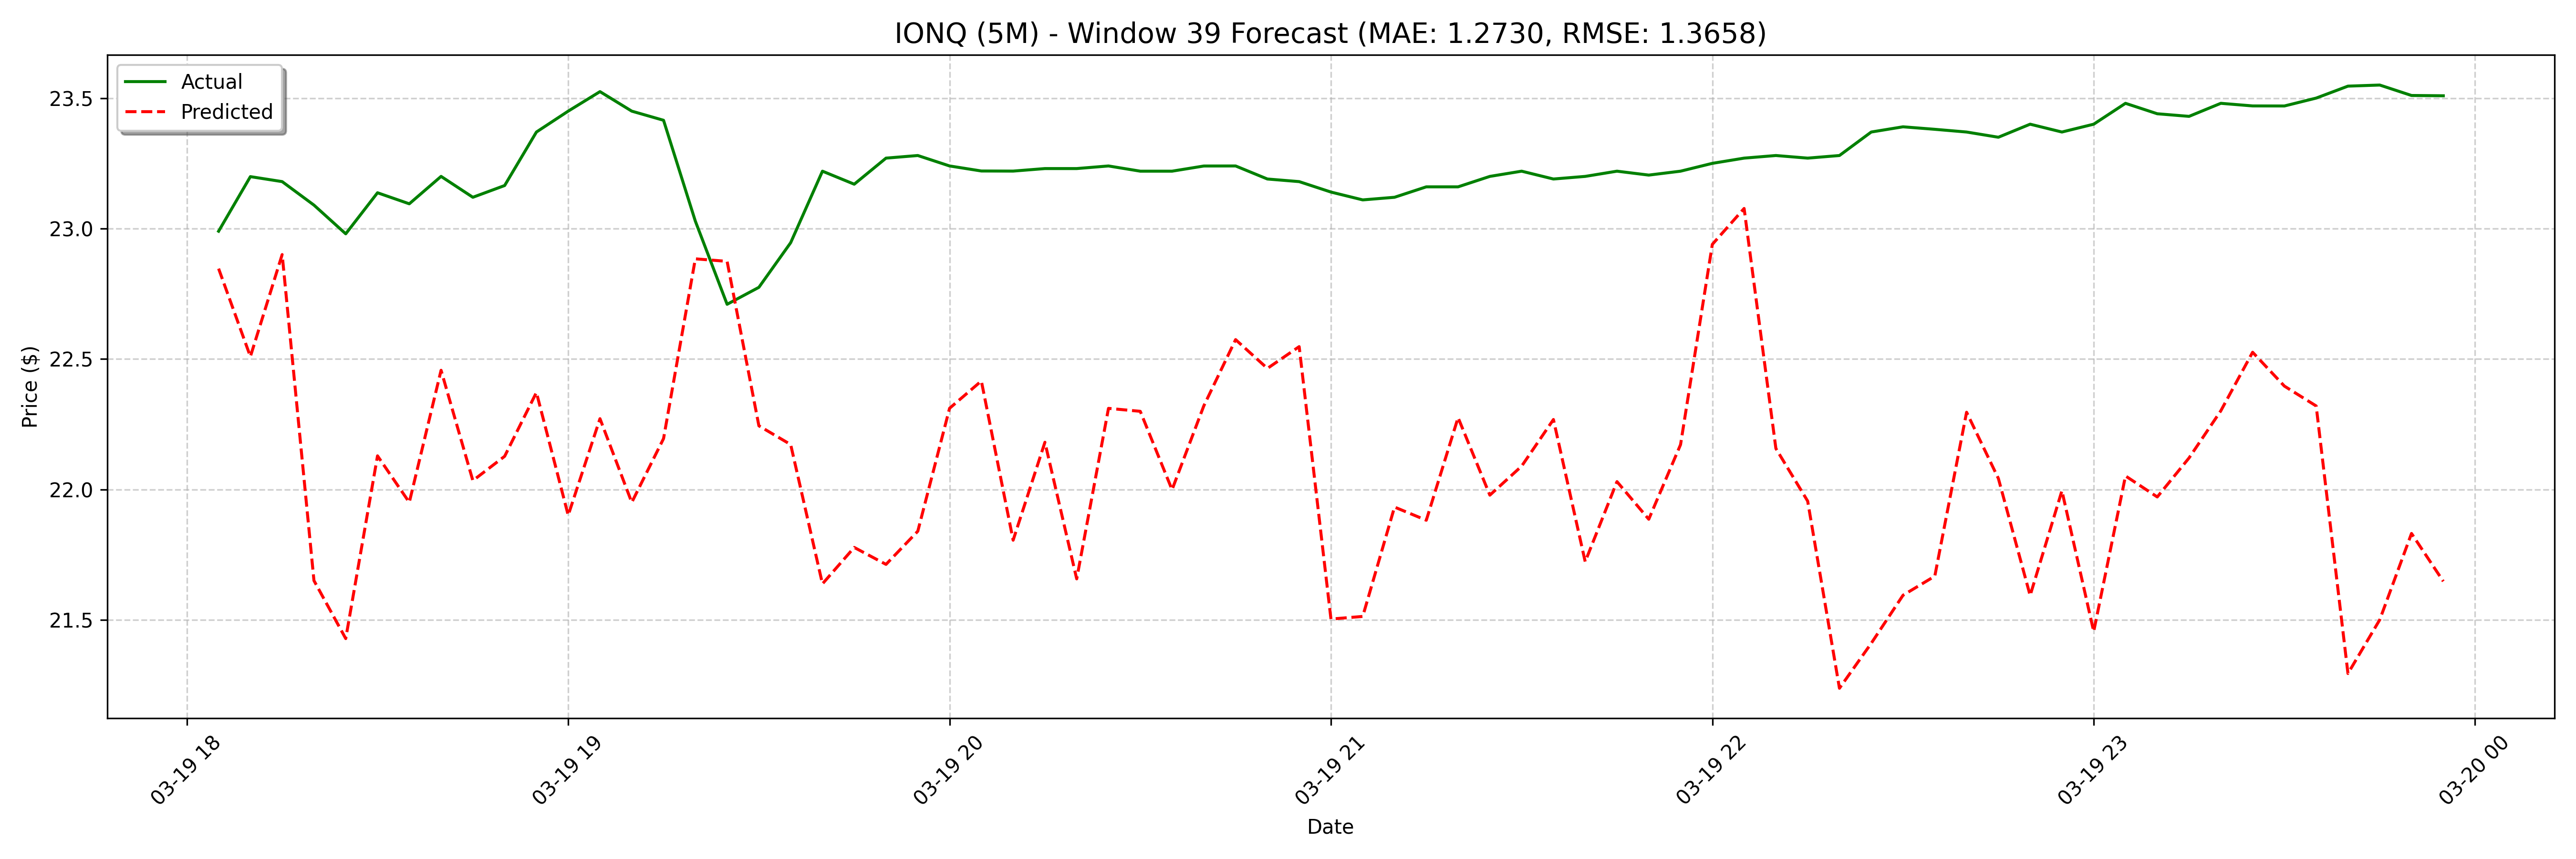

Values plotted in this chart, from the file beside it:
date, actual, forecast
2025-03-19 18:05:00, 22.99, 22.85
2025-03-19 18:10:00, 23.2, 22.51
2025-03-19 18:15:00, 23.18, 22.9
2025-03-19 18:20:00, 23.09, 21.65
2025-03-19 18:25:00, 22.98, 21.43
2025-03-19 18:30:00, 23.14, 22.13
2025-03-19 18:35:00, 23.09, 21.95
2025-03-19 18:40:00, 23.2, 22.46
2025-03-19 18:45:00, 23.12, 22.03
2025-03-19 18:50:00, 23.17, 22.13
2025-03-19 18:55:00, 23.37, 22.37
2025-03-19 19:00:00, 23.45, 21.9
2025-03-19 19:05:00, 23.52, 22.27
2025-03-19 19:10:00, 23.45, 21.95
2025-03-19 19:15:00, 23.42, 22.2
2025-03-19 19:20:00, 23.03, 22.88
2025-03-19 19:25:00, 22.71, 22.87
2025-03-19 19:30:00, 22.77, 22.24
2025-03-19 19:35:00, 22.95, 22.17
2025-03-19 19:40:00, 23.22, 21.64
2025-03-19 19:45:00, 23.17, 21.78
2025-03-19 19:50:00, 23.27, 21.71
2025-03-19 19:55:00, 23.28, 21.84
2025-03-19 20:00:00, 23.24, 22.31
2025-03-19 20:05:00, 23.22, 22.42
2025-03-19 20:10:00, 23.22, 21.81
2025-03-19 20:15:00, 23.23, 22.18
2025-03-19 20:20:00, 23.23, 21.66
2025-03-19 20:25:00, 23.24, 22.31
2025-03-19 20:30:00, 23.22, 22.3
2025-03-19 20:35:00, 23.22, 22
2025-03-19 20:40:00, 23.24, 22.32
2025-03-19 20:45:00, 23.24, 22.57
2025-03-19 20:50:00, 23.19, 22.46
2025-03-19 20:55:00, 23.18, 22.55
2025-03-19 21:00:00, 23.14, 21.5
2025-03-19 21:05:00, 23.11, 21.51
2025-03-19 21:10:00, 23.12, 21.93
2025-03-19 21:15:00, 23.16, 21.88
2025-03-19 21:20:00, 23.16, 22.28
2025-03-19 21:25:00, 23.2, 21.98
2025-03-19 21:30:00, 23.22, 22.09
2025-03-19 21:35:00, 23.19, 22.27
2025-03-19 21:40:00, 23.2, 21.72
2025-03-19 21:45:00, 23.22, 22.03
2025-03-19 21:50:00, 23.2, 21.89
2025-03-19 21:55:00, 23.22, 22.17
2025-03-19 22:00:00, 23.25, 22.94
2025-03-19 22:05:00, 23.27, 23.08
2025-03-19 22:10:00, 23.28, 22.16
2025-03-19 22:15:00, 23.27, 21.96
2025-03-19 22:20:00, 23.28, 21.24
2025-03-19 22:25:00, 23.37, 21.41
2025-03-19 22:30:00, 23.39, 21.6
2025-03-19 22:35:00, 23.38, 21.67
2025-03-19 22:40:00, 23.37, 22.3
2025-03-19 22:45:00, 23.35, 22.04
2025-03-19 22:50:00, 23.4, 21.59
2025-03-19 22:55:00, 23.37, 22
2025-03-19 23:00:00, 23.4, 21.46
... 68 more rows
